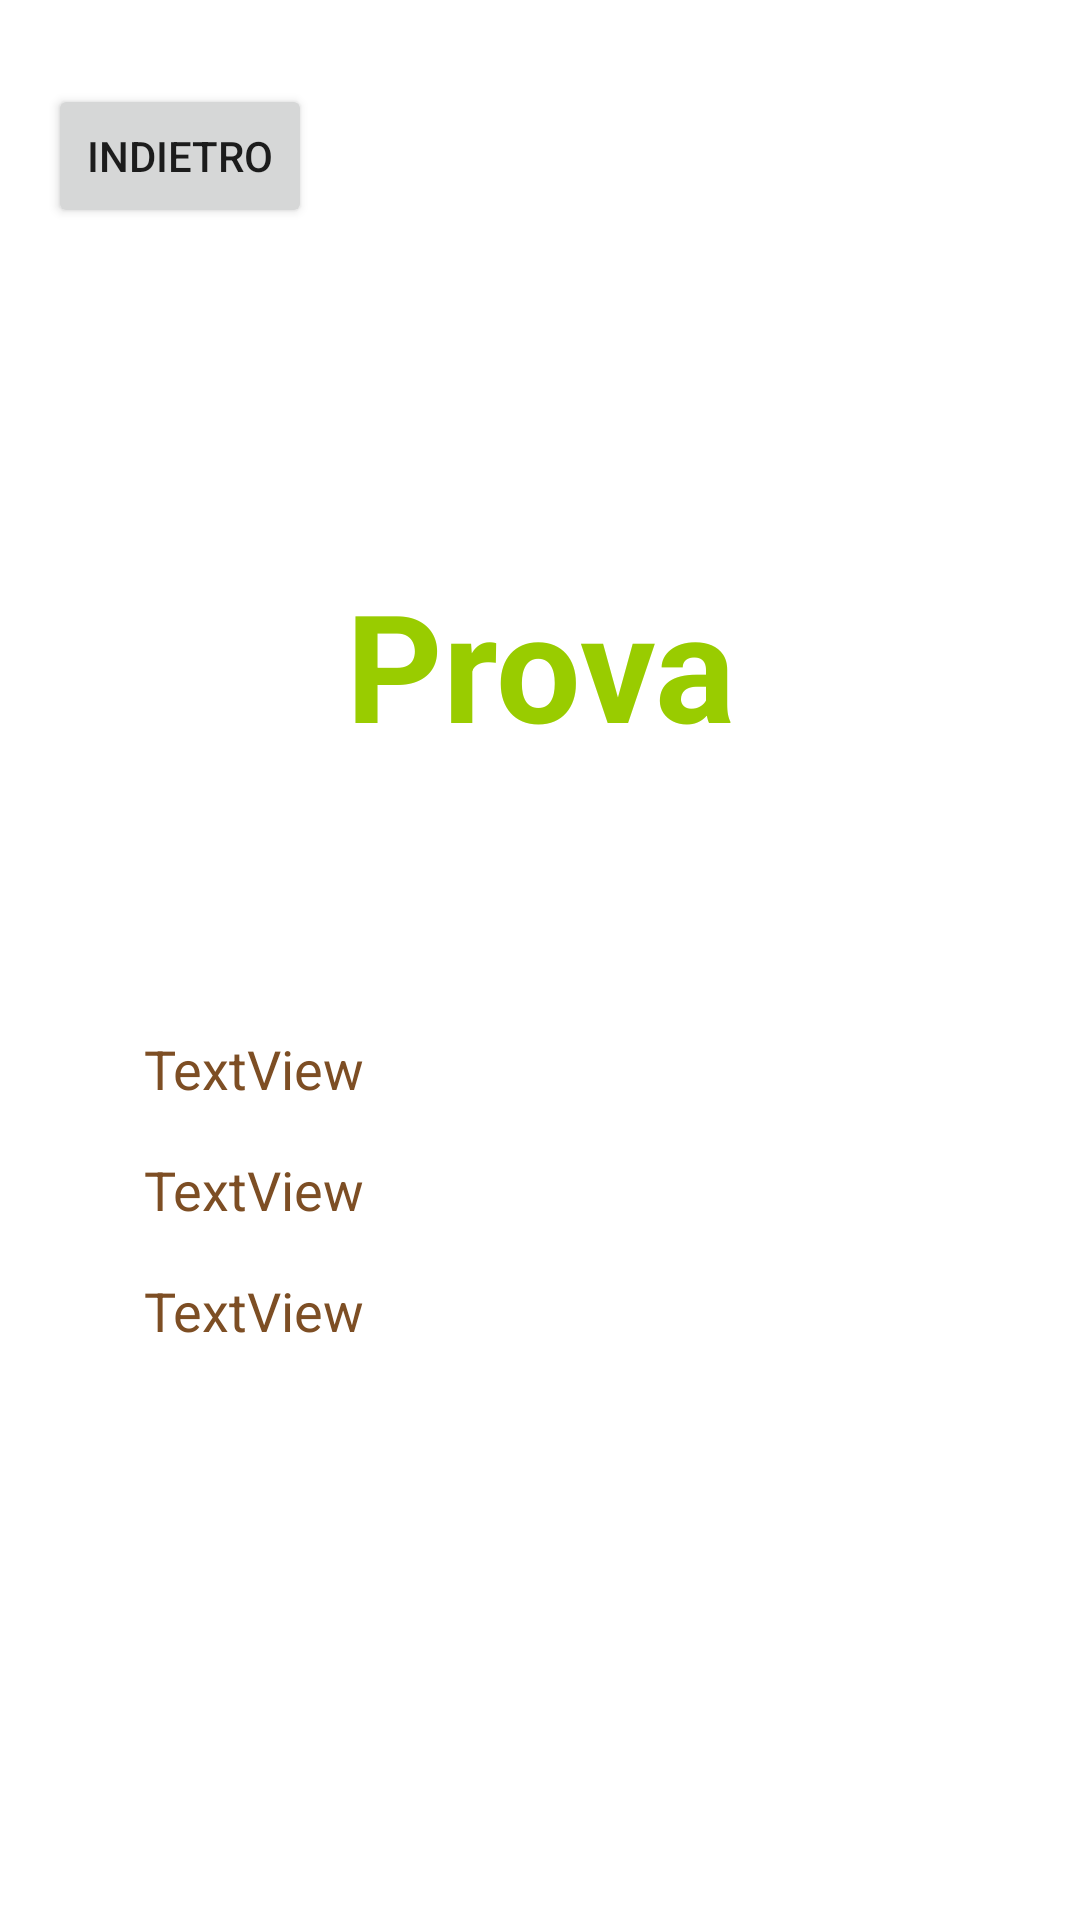

Write the Android layout XML for this screen, with the resource values it uses.
<!-- AndroidManifest.xml: application theme Theme.CovidPasScanner -->
<!-- res/layout/fragment_code_verification.xml -->
<?xml version="1.0" encoding="utf-8"?>
<androidx.constraintlayout.widget.ConstraintLayout xmlns:android="http://schemas.android.com/apk/res/android"
    xmlns:app="http://schemas.android.com/apk/res-auto"
    xmlns:tools="http://schemas.android.com/tools"
    android:layout_width="match_parent"
    android:layout_height="match_parent"
    android:background="@color/white"
    android:textAlignment="inherit">

    <Button
        android:id="@+id/BBack"
        android:layout_width="wrap_content"
        android:layout_height="wrap_content"
        android:layout_marginLeft="16dp"
        android:layout_marginTop="28dp"
        android:text="Indietro"
        app:layout_constraintLeft_toLeftOf="parent"
        app:layout_constraintTop_toTopOf="parent" />

    <TextView
        android:id="@+id/TVGreenPassValidity"
        android:layout_width="wrap_content"
        android:layout_height="60dp"
        android:layout_marginTop="188dp"
        android:text="Prova"
        android:textAlignment="center"
        android:textColor="@android:color/holo_green_light"
        android:textSize="50sp"
        android:textStyle="bold"
        app:layout_constraintLeft_toLeftOf="parent"
        app:layout_constraintRight_toRightOf="parent"
        app:layout_constraintTop_toTopOf="parent" />

    <TextView
        android:id="@+id/TVNome"
        android:layout_width="wrap_content"
        android:layout_height="wrap_content"
        android:layout_marginLeft="48dp"
        android:layout_marginTop="96dp"
        android:text="TextView"
        android:textAlignment="viewStart"
        android:textColor="@color/covidpasscanner_brown"
        android:textSize="18sp"
        app:layout_constraintLeft_toLeftOf="parent"
        app:layout_constraintTop_toBottomOf="@id/TVGreenPassValidity" />

    <TextView
        android:id="@+id/TVCognome"
        android:layout_width="wrap_content"
        android:layout_height="wrap_content"
        android:layout_marginLeft="48dp"
        android:layout_marginTop="16dp"
        android:text="TextView"
        android:textAlignment="viewStart"
        android:textColor="@color/covidpasscanner_brown"
        android:textSize="18sp"
        app:layout_constraintLeft_toLeftOf="parent"
        app:layout_constraintTop_toBottomOf="@id/TVNome" />

    <TextView
        android:id="@+id/TVDataNascita"
        android:layout_width="wrap_content"
        android:layout_height="wrap_content"
        android:layout_marginLeft="48dp"
        android:layout_marginTop="16dp"
        android:text="TextView"
        android:textAlignment="viewStart"
        android:textColor="@color/covidpasscanner_brown"
        android:textSize="18sp"
        app:layout_constraintLeft_toLeftOf="parent"
        app:layout_constraintTop_toBottomOf="@id/TVCognome" />
</androidx.constraintlayout.widget.ConstraintLayout>
<!-- resources referenced by this layout -->
<resources>
  <color name="covidpasscanner_brown">#FF7D4E24</color>
  <color name="white">#FFFFFFFF</color>
  <style name="Theme.CovidPasScanner" parent="Theme.MaterialComponents.DayNight.DarkActionBar">
          
          <item name="colorPrimary">@color/covidpasscanner_green</item>
          <item name="colorPrimaryVariant">@color/covidpasscanner_green</item>
          <item name="colorOnPrimary">@color/white</item>
          
          <item name="colorSecondary">@color/teal_200</item>
          <item name="colorSecondaryVariant">@color/teal_700</item>
          <item name="colorOnSecondary">@color/black</item>
          
          <item name="android:statusBarColor" tools:targetApi="l">?attr/colorPrimaryVariant</item>
          
      </style>
  <color name="covidpasscanner_green">#FF008799</color>
  <color name="teal_200">#FF03DAC5</color>
  <color name="teal_700">#FF018786</color>
  <color name="black">#FF000000</color>
</resources>
